Labelled photos from "dataset", an image-classification folder in MrHarsh10/tspi_-RKNN_MobileNetV3. The possible labels are: cat, cattle, dog, house, pig.

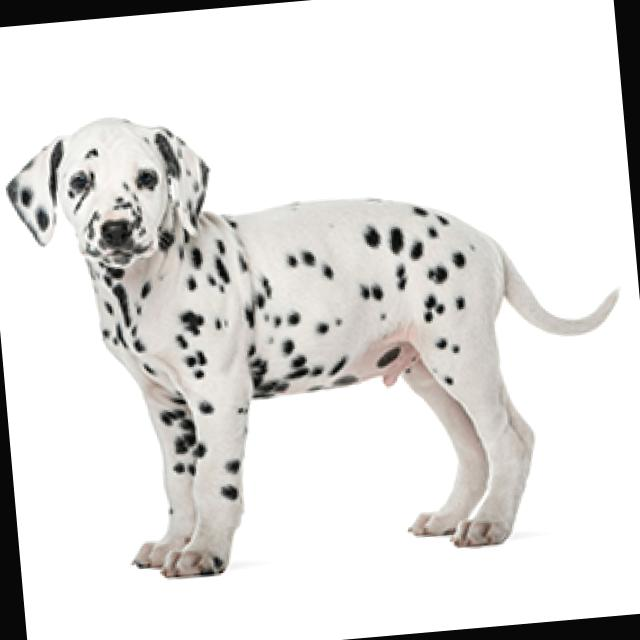
Label: dog

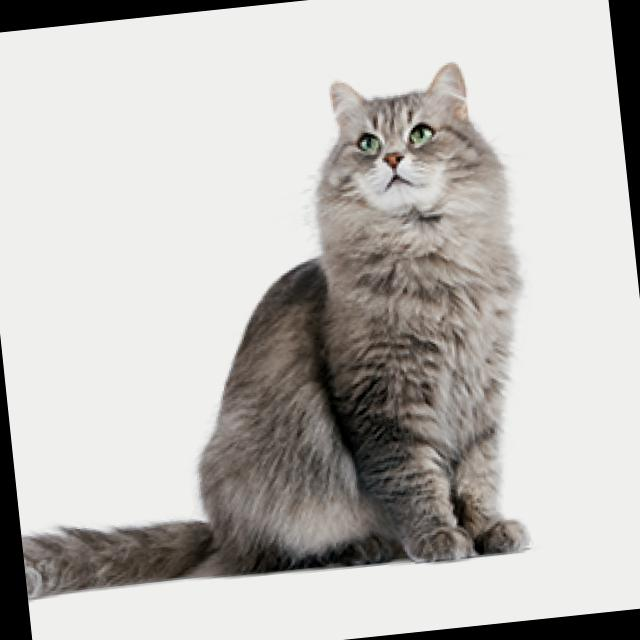
Label: cat

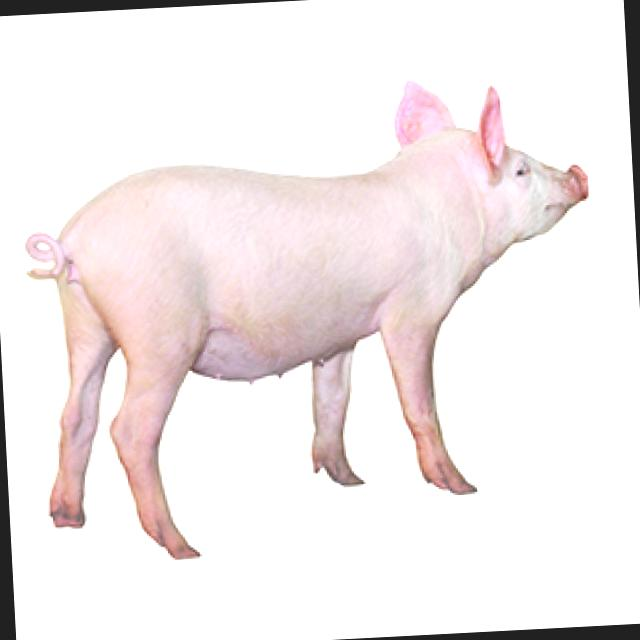
Label: pig

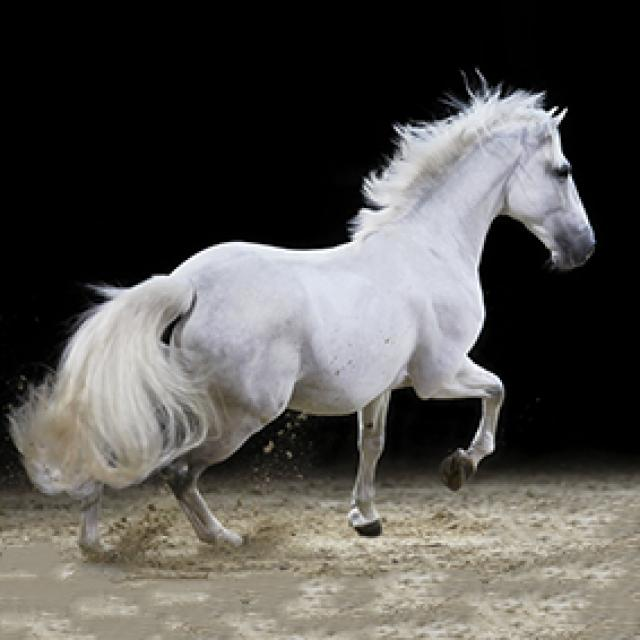
Label: house

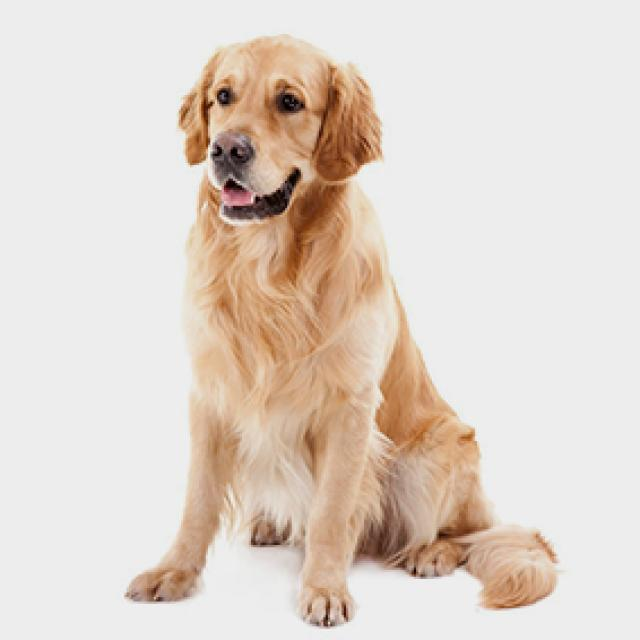
Label: dog

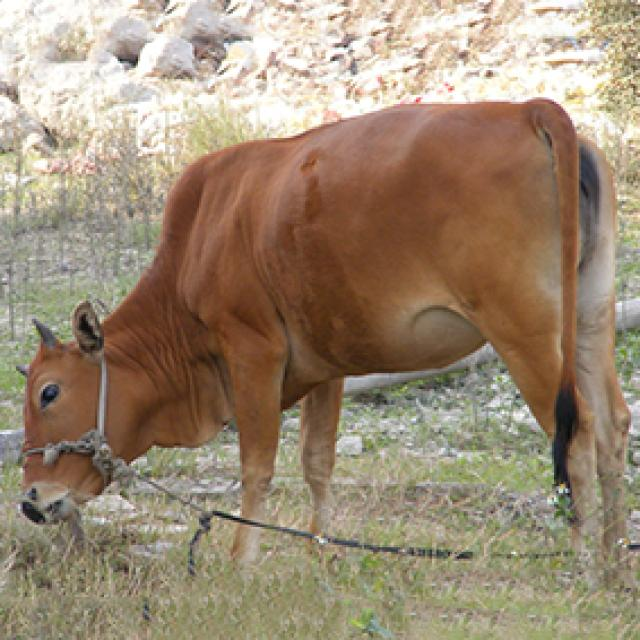
Label: cattle
